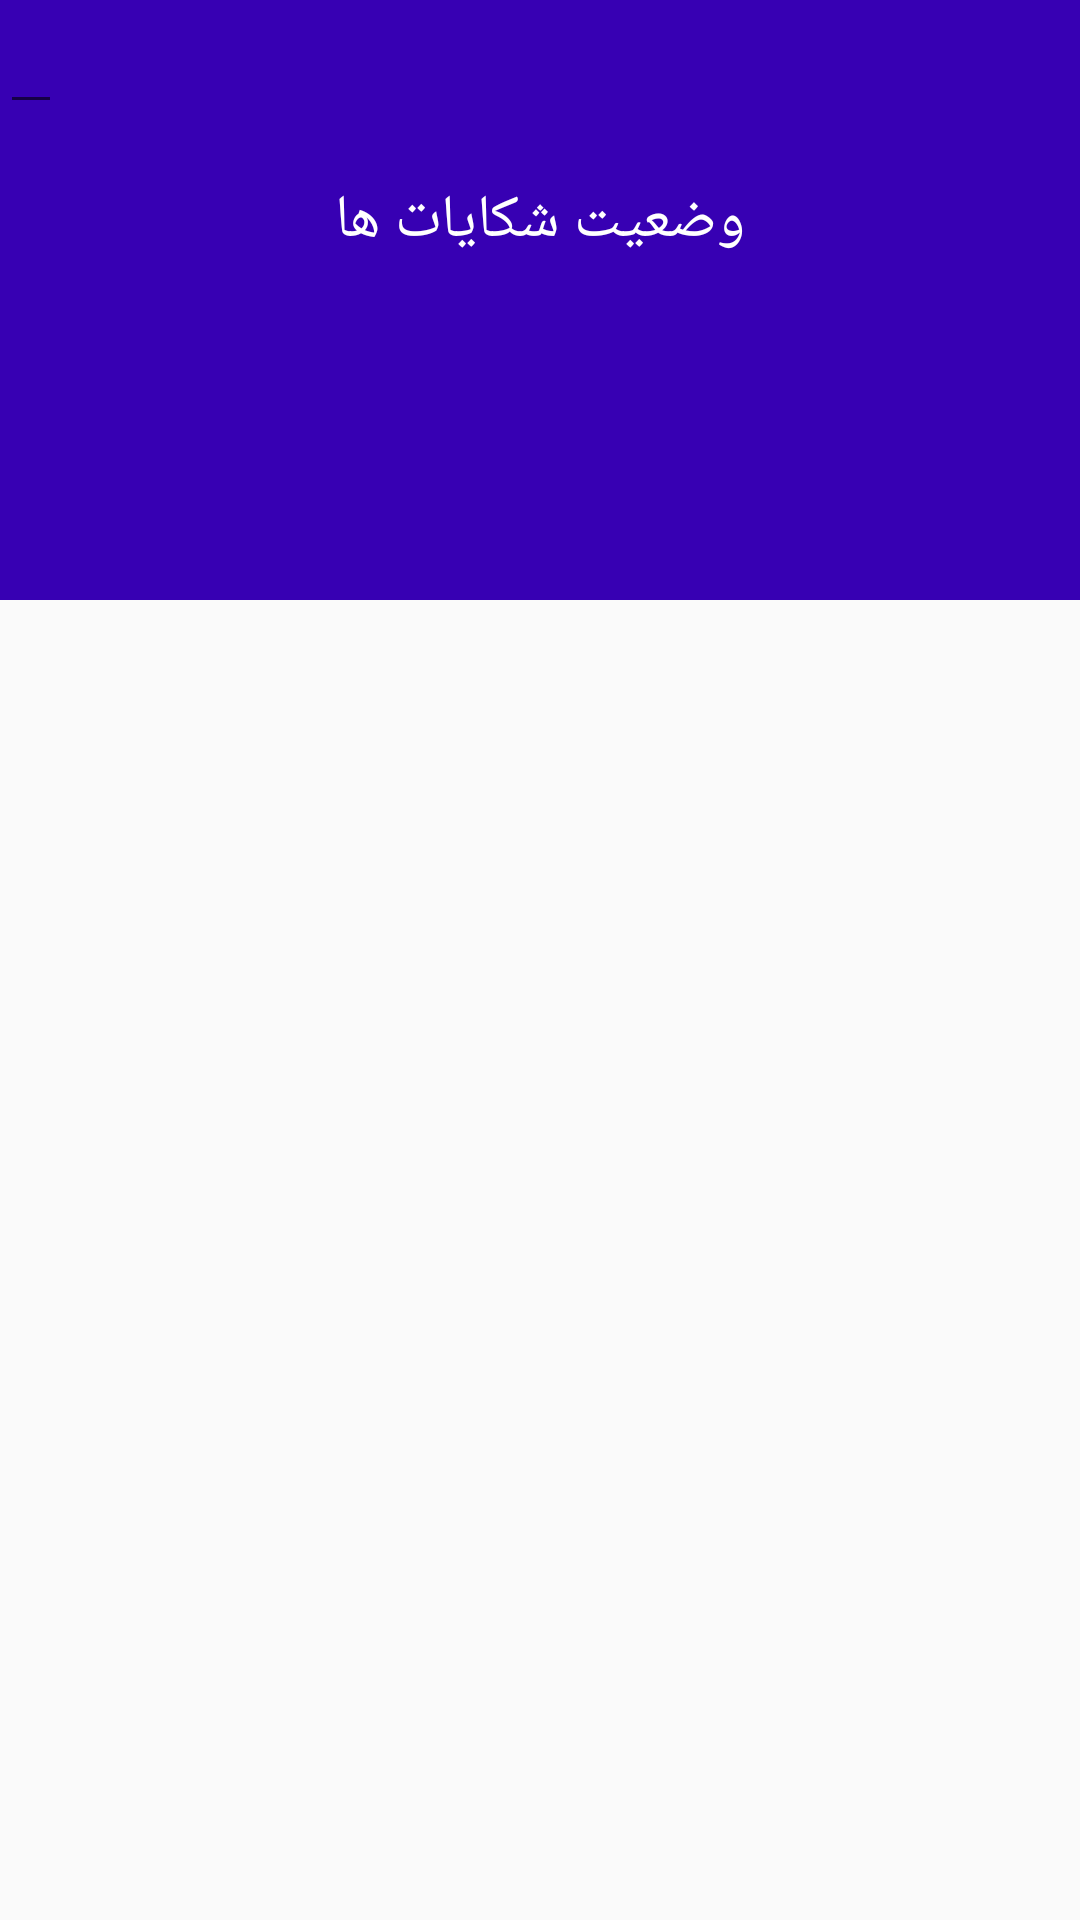

Android layout source for this screen:
<!-- AndroidManifest.xml: application theme Theme.POINT -->
<!-- res/layout/test.xml -->
<?xml version="1.0" encoding="utf-8"?>
<RelativeLayout
    xmlns:android="http://schemas.android.com/apk/res/android"
    xmlns:app="http://schemas.android.com/apk/res-auto"
    xmlns:tools="http://schemas.android.com/tools"
    android:layout_width="match_parent"
    android:layout_height="match_parent"
    tools:context=".finalcust">

    <ScrollView
        android:layout_width="match_parent"
        android:layout_height="wrap_content">

        <RelativeLayout
            android:layout_width="match_parent"
            android:background="@color/purple_700"
            android:id="@+id/layoutActionBarTicketsList"
            android:layout_height="200dp">

            <TextView
                android:layout_width="wrap_content"
                android:textColor="@color/white"
                android:textSize="20dp"
                android:layout_centerHorizontal="true"
                android:layout_marginTop="60dp"
                android:text="وضعیت شکایات ها"
                android:layout_height="wrap_content"/>
            <EditText
                android:layout_width="wrap_content"
                android:layout_height="wrap_content"
                android:id="@+id/tun"></EditText>

        </RelativeLayout>











    </ScrollView>

</RelativeLayout>
<!-- resources referenced by this layout -->
<resources>
  <color name="purple_700">#FF3700B3</color>
  <color name="white">#FFFFFFFF</color>
  <style name="Theme.POINT" parent="Theme.AppCompat.Light.NoActionBar">
          
          <item name="colorPrimary">@color/purple_500</item>
          <item name="colorPrimaryDark">@color/b17</item>
          <item name="colorAccent">@color/teal_200</item>
          
      </style>
  <color name="purple_500">#DCF1EE</color>
  <color name="b17">#2F85EF</color>
  <color name="teal_200">#AF5151</color>
</resources>
